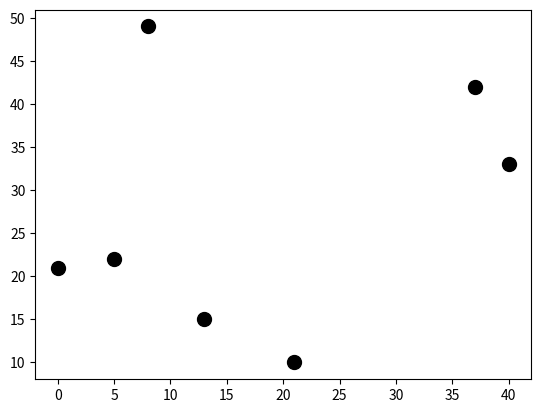

Write Python code to recreate this figure.
import matplotlib.pyplot as plt
import numpy as np
x=np.random.randint(50,size=(7))
y=np.random.randint(50,size=(7))
plt.scatter(x,y,s=100,c='black',label='cluster 1')
plt.show()
aa=np.array([35,25,30,10])
l=["ADBMS","YPTHON","LINUX","JAVA"]
plt.show()